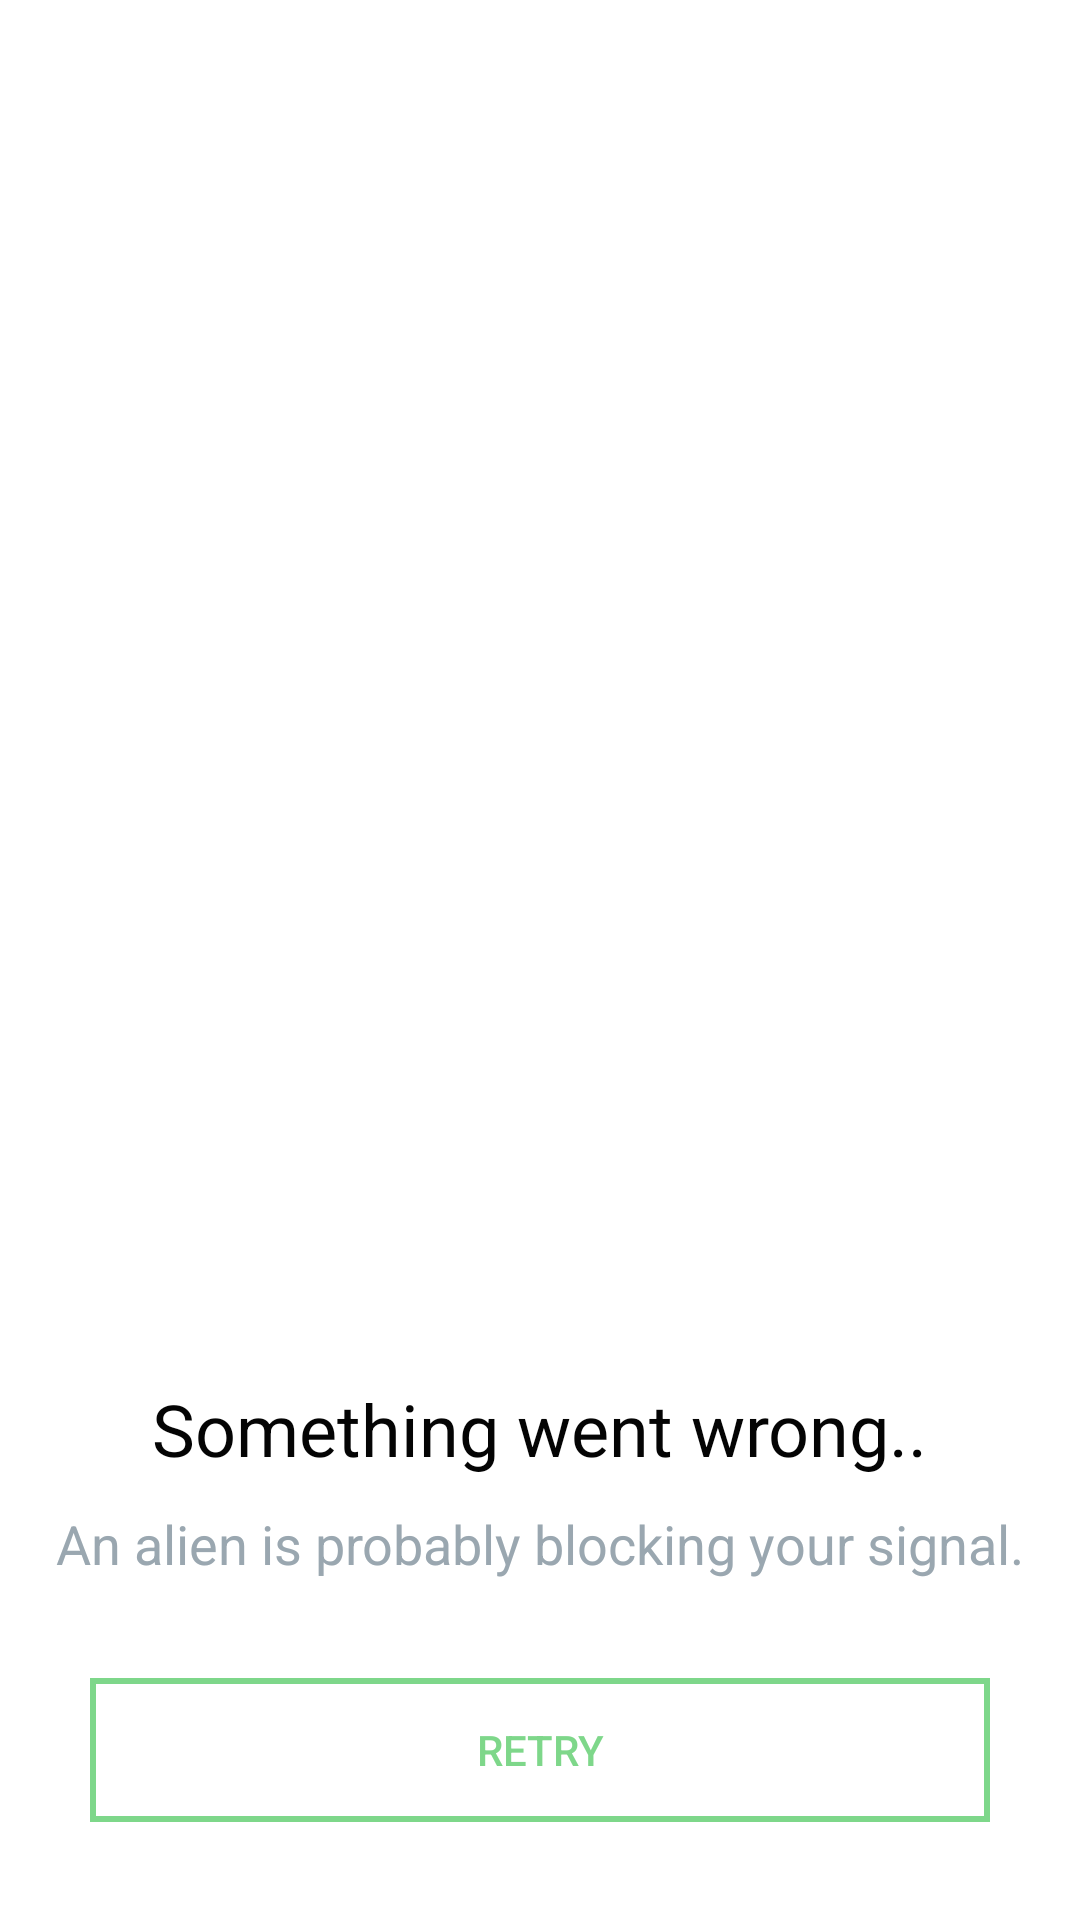

This screen was rendered from an Android layout file. Write that file and the resources it references.
<!-- AndroidManifest.xml: application theme Theme.Trending -->
<!-- res/layout/error_back.xml -->
<?xml version="1.0" encoding="utf-8"?>
<androidx.constraintlayout.widget.ConstraintLayout
    xmlns:android="http://schemas.android.com/apk/res/android"
    xmlns:app="http://schemas.android.com/apk/res-auto"
    xmlns:tools="http://schemas.android.com/tools"
    android:layout_width="match_parent"
    android:layout_height="match_parent">

    <ImageView
        android:id="@+id/imageView"
        android:layout_width="340dp"
        android:layout_height="420dp"
        android:layout_marginTop="20dp"
        android:background="@drawable/nointernet_connection"
        app:layout_constraintEnd_toEndOf="parent"
        app:layout_constraintStart_toStartOf="parent"
        app:layout_constraintTop_toTopOf="parent" />

    <TextView
        android:id="@+id/textView"
        android:layout_width="wrap_content"
        android:layout_height="wrap_content"
        android:layout_marginTop="20dp"
        android:text="Something went wrong.."
        android:textColor="#040404"
        android:textSize="24sp"
        app:layout_constraintEnd_toEndOf="parent"
        app:layout_constraintStart_toStartOf="parent"
        app:layout_constraintTop_toBottomOf="@+id/imageView" />

    <TextView
        android:id="@+id/textView2"
        android:layout_width="wrap_content"
        android:layout_height="wrap_content"
        android:layout_marginTop="10dp"
        android:text="An alien is probably blocking your signal."
        android:textColor="#9AA7B0"
        android:textSize="18sp"
        app:layout_constraintEnd_toEndOf="parent"
        app:layout_constraintStart_toStartOf="parent"
        app:layout_constraintTop_toBottomOf="@+id/textView" />

    <Button
        android:id="@+id/retry"
        android:layout_width="300dp"
        android:layout_height="wrap_content"
        android:text="Retry"
        android:textColor="#7ED78A"
        android:background="@drawable/shape_frame"
        app:layout_constraintBottom_toBottomOf="parent"
        app:layout_constraintEnd_toEndOf="parent"
        app:layout_constraintStart_toStartOf="parent"
        app:layout_constraintTop_toBottomOf="@+id/textView2" />
</androidx.constraintlayout.widget.ConstraintLayout>
<!-- resources referenced by this layout -->
<resources>
  <!-- drawable shape_frame (drawable) -->
  <?xml version="1.0" encoding="utf-8"?>
  <layer-list xmlns:android="http://schemas.android.com/apk/res/android" >
  
      <item>
          <shape android:shape="rectangle">
              <stroke android:width="2dp" android:color="#7ED78A" />
          </shape>
      </item>
      
  </layer-list>
  <style name="Theme.Trending" parent="Theme.MaterialComponents.DayNight.DarkActionBar">
          
          <item name="colorPrimary">@color/purple_500</item>
          <item name="colorPrimaryVariant">@color/purple_700</item>
          <item name="colorOnPrimary">@color/white</item>
          
          <item name="colorSecondary">@color/teal_200</item>
          <item name="colorSecondaryVariant">@color/teal_700</item>
          <item name="colorOnSecondary">@color/black</item>
          
          <item name="android:statusBarColor" tools:targetApi="l">?attr/colorPrimaryVariant</item>
          
      </style>
  <color name="purple_500">#FF6200EE</color>
  <color name="purple_700">#FF3700B3</color>
  <color name="white">#FFFFFFFF</color>
  <color name="teal_200">#FF03DAC5</color>
  <color name="teal_700">#FF018786</color>
  <color name="black">#FF000000</color>
</resources>
